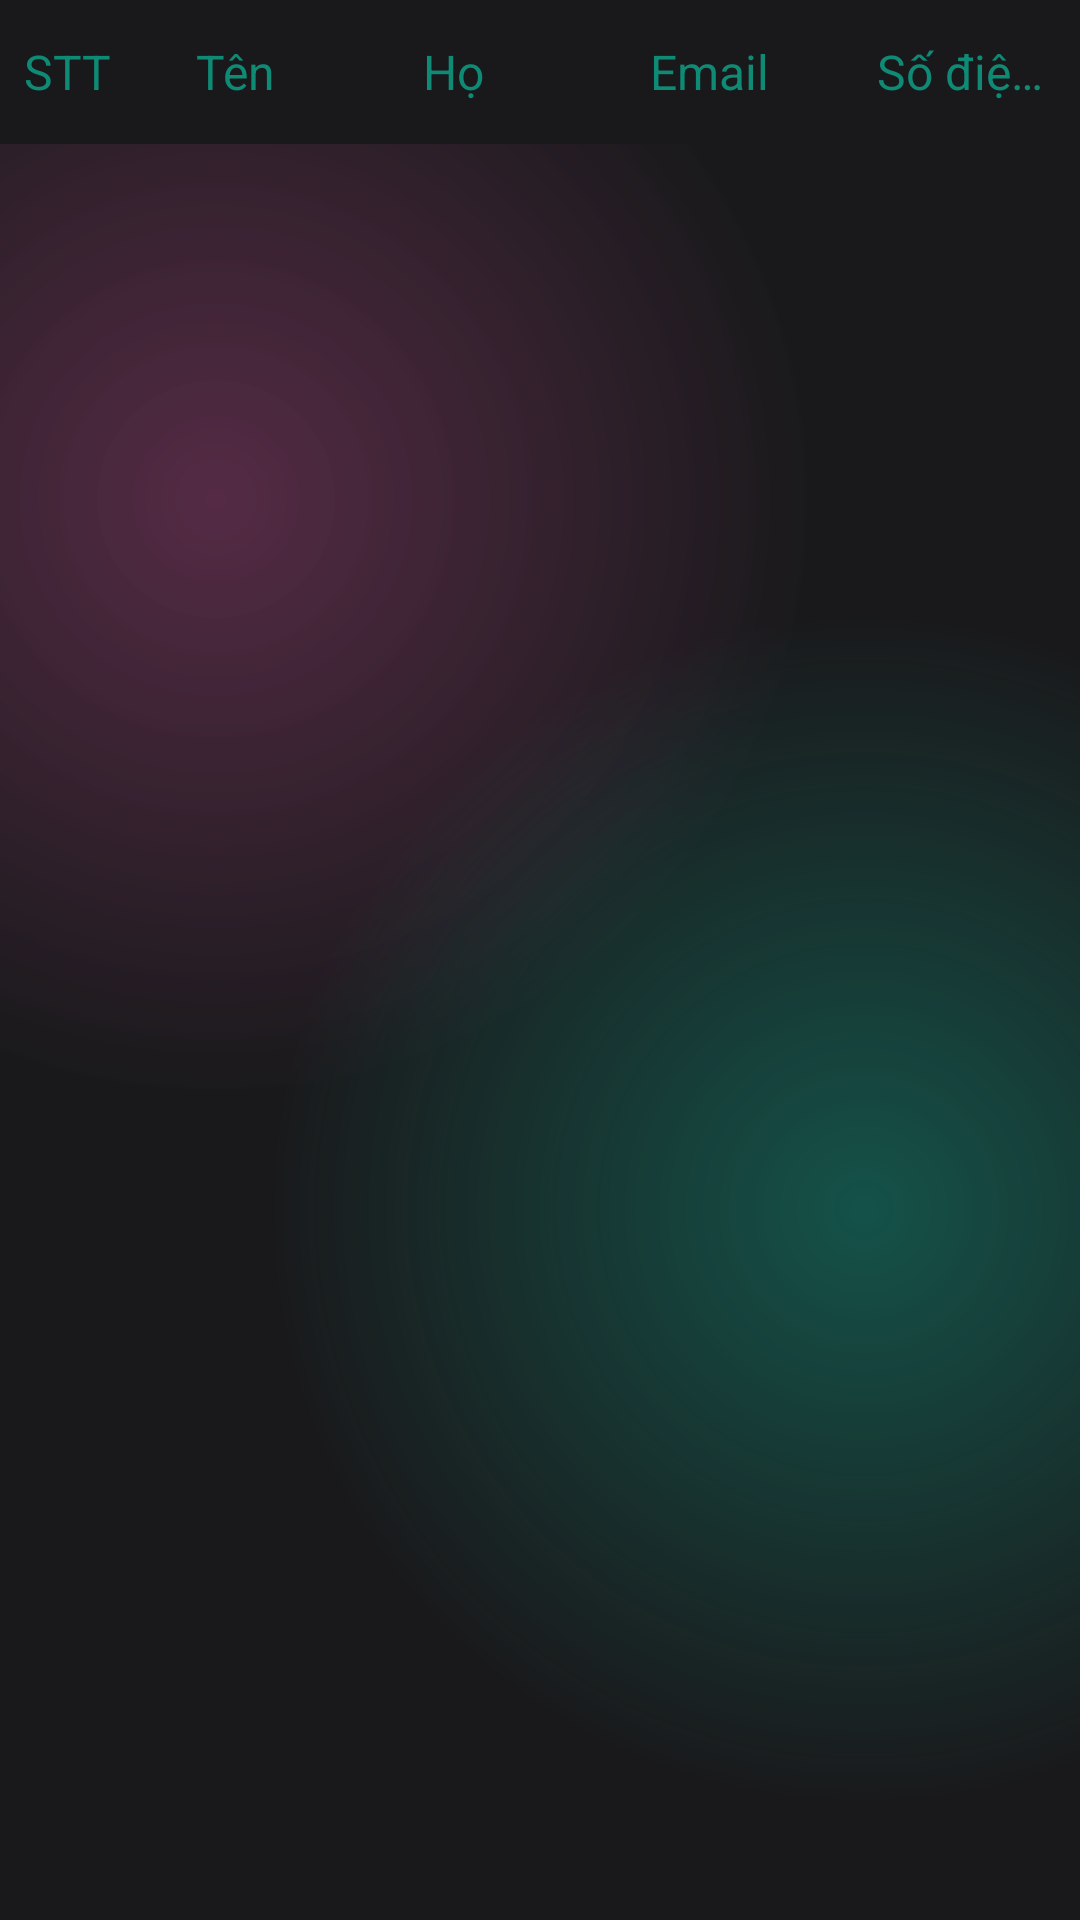

Android layout source for this screen:
<!-- AndroidManifest.xml: application theme Theme.MusicPlay -->
<!-- res/layout/fragment_user_manager.xml -->
<?xml version="1.0" encoding="utf-8"?>
<LinearLayout xmlns:android="http://schemas.android.com/apk/res/android"
    xmlns:app="http://schemas.android.com/apk/res-auto"
    xmlns:tools="http://schemas.android.com/tools"
    android:layout_width="match_parent"
    android:layout_height="match_parent"
    android:background="@color/main_backgroud"
    android:orientation="vertical">

    

    <LinearLayout
        android:id="@+id/layout_user"
        android:layout_width="match_parent"
        android:layout_height="@dimen/btn_height"
        android:orientation="horizontal"
        android:background="@color/main_backgroud">

        <TextView
            style="@style/table"
            android:layout_weight="0.16"
            android:scrollHorizontally="true"
            android:text="@string/number" />


        <TextView
            style="@style/table"
            android:layout_weight="0.21"
            android:scrollHorizontally="true"
            android:text="@string/first_name" />

        <TextView
            style="@style/table"
            android:layout_weight="0.21"
            android:scrollHorizontally="true"
            android:text="@string/last_name" />

        <TextView
            style="@style/table"
            android:layout_weight="0.21"
            android:scrollHorizontally="true"
            android:text="@string/email" />

        <TextView
            style="@style/table"
            android:layout_weight="0.21"
            android:scrollHorizontally="true"
            android:text="@string/phone" />

        <TextView
            android:id="@+id/tvPassword"
            style="@style/table"
            android:layout_weight="0"
            android:text="@string/password" />

    </LinearLayout>

    <androidx.core.widget.NestedScrollView
        android:background="@drawable/bg_gradient"
        android:layout_width="match_parent"
        android:layout_height="match_parent"
        android:layout_gravity="fill_vertical"
        android:paddingTop="@dimen/pd_2"
        app:layout_behavior="@string/appbar_scrolling_view_behavior">

        
        <androidx.constraintlayout.widget.ConstraintLayout
            android:layout_width="match_parent"
            android:layout_height="wrap_content">

            <androidx.recyclerview.widget.RecyclerView
                android:id="@+id/rcvUserListManager"
                android:layout_width="match_parent"
                android:layout_height="match_parent"
                android:scrollbars="vertical" />

        </androidx.constraintlayout.widget.ConstraintLayout>

    </androidx.core.widget.NestedScrollView>
</LinearLayout>
<!-- resources referenced by this layout -->
<resources>
  <color name="main_backgroud">#19191b</color>
  <dimen name="btn_height">48dp</dimen>
  <dimen name="pd_2">16dp</dimen>
  <!-- drawable bg_gradient (drawable) -->
  <?xml version="1.0" encoding="utf-8"?>
  <layer-list xmlns:android="http://schemas.android.com/apk/res/android">
  
      <item>
          <shape>
              <gradient
  
                  android:startColor="#997c3660"
                  android:centerColor="#19191b"
                  android:endColor="#19191b"
                  android:type="radial"
                  android:gradientRadius="110%p"
                  android:centerX="0.2"
                  android:centerY="0.2"/>
  
  
          </shape>
      </item>
  
      <item>
          <shape>
              <gradient
  
                  android:startColor="#800f8a75"
                  android:centerColor="@android:color/transparent"
                  android:endColor="@android:color/transparent"
                  android:type="radial"
                  android:gradientRadius="110%p"
                  android:centerX="0.8"
                  android:centerY="0.6"/>
  
  
          </shape>
      </item>
  
  
  </layer-list>
  <string name="email">Email</string>
  <string name="first_name">Tên</string>
  <string name="last_name">Họ</string>
  <string name="number">STT</string>
  <string name="password">Mật khẩu</string>
  <string name="phone">Số điện thoại</string>
  <style name="table">
          <item name="android:textColor">@color/primary</item>
          <item name="android:textSize">16dp</item>
          <item name="android:ellipsize">end</item>
          <item name="android:singleLine">true</item>
          <item name="android:paddingLeft">8dp</item>
          <item name="android:paddingRight">8dp</item>
          <item name="android:layout_width">0dp</item>
          <item name="android:layout_height">match_parent</item>
          <item name="android:gravity">center|fill_vertical</item>
          <item name="android:textAlignment">textStart</item>
      </style>
  <style name="Theme.MusicPlay" parent="Base.Theme.MusicPlay" />
  <color name="primary">#0f8a75</color>
  <style name="Base.Theme.MusicPlay" parent="Theme.AppCompat.DayNight.NoActionBar">
          
          
  
          
          <item name="colorPrimary">@color/purple_500</item>
          <item name="colorPrimaryVariant">@color/purple_700</item>
          <item name="colorOnPrimary">@color/white</item>
          
          <item name="colorSecondary">@color/teal_200</item>
          <item name="colorSecondaryVariant">@color/teal_700</item>
          <item name="colorOnSecondary">@color/black</item>
          
          <item name="android:statusBarColor">?attr/colorPrimaryVariant</item>
      </style>
  <color name="purple_500">#FF6200EE</color>
  <color name="purple_700">#FF3700B3</color>
  <color name="white">#FFFFFFFF</color>
  <color name="teal_200">#FF03DAC5</color>
  <color name="teal_700">#FF018786</color>
  <color name="black">#FF000000</color>
</resources>
